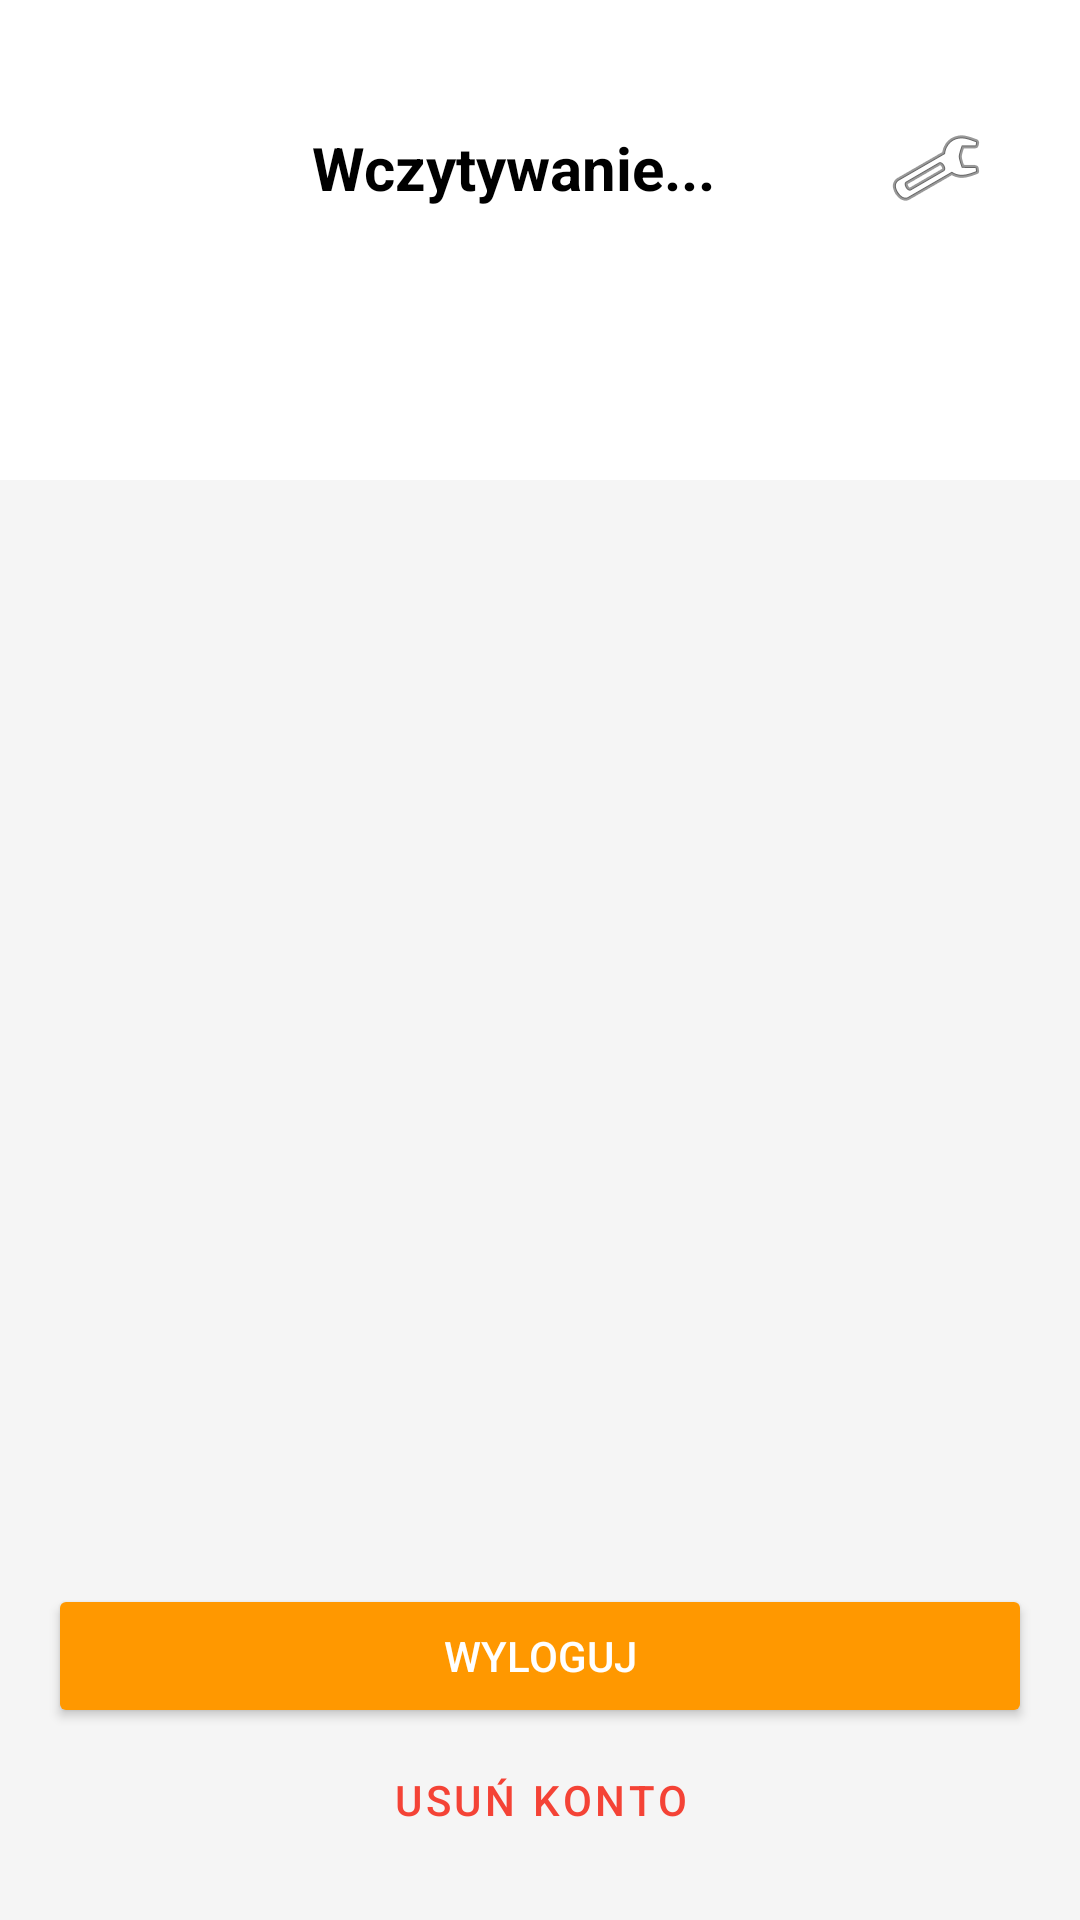

Layout XML and referenced resources for this Android screen:
<!-- AndroidManifest.xml: application theme Theme.PowerStrongApp -->
<!-- res/layout/fragment_profile.xml -->
<?xml version="1.0" encoding="utf-8"?>
<androidx.constraintlayout.widget.ConstraintLayout
    xmlns:android="http://schemas.android.com/apk/res/android"
    xmlns:app="http://schemas.android.com/apk/res-auto"
    android:layout_width="match_parent"
    android:layout_height="match_parent"
    android:background="#F5F5F5">

    <LinearLayout
        android:id="@+id/headerContainer"
        android:layout_width="match_parent"
        android:layout_height="wrap_content"
        android:background="@android:color/white"
        android:orientation="horizontal"
        android:padding="24dp"
        android:gravity="center_vertical"
        app:layout_constraintTop_toTopOf="parent">

        <ImageView
            android:layout_width="64dp"
            android:layout_height="64dp"
            android:src="@mipmap/ic_launcher_round" />

        <TextView
            android:id="@+id/tvUsername"
            android:layout_width="0dp"
            android:layout_height="wrap_content"
            android:layout_weight="1"
            android:layout_marginStart="16dp"
            android:text="Wczytywanie..."
            android:textSize="20sp"
            android:textStyle="bold"
            android:textColor="@android:color/black"/>

        <ImageButton
            android:id="@+id/btnSettings"
            android:layout_width="48dp"
            android:layout_height="48dp"
            android:src="@android:drawable/ic_menu_preferences"
            android:background="?attr/selectableItemBackgroundBorderless"/>
    </LinearLayout>

    <com.google.android.material.tabs.TabLayout
        android:id="@+id/tabLayoutProfile"
        android:layout_width="match_parent"
        android:layout_height="wrap_content"
        android:background="@android:color/white"
        app:layout_constraintTop_toBottomOf="@id/headerContainer"/>

    <androidx.viewpager2.widget.ViewPager2
        android:id="@+id/viewPagerProfile"
        android:layout_width="match_parent"
        android:layout_height="0dp"
        app:layout_constraintTop_toBottomOf="@id/tabLayoutProfile"
        app:layout_constraintBottom_toTopOf="@id/bottomButtons"/>

    <LinearLayout
        android:id="@+id/bottomButtons"
        android:layout_width="match_parent"
        android:layout_height="wrap_content"
        android:orientation="vertical"
        android:padding="16dp"
        app:layout_constraintBottom_toBottomOf="parent">

        <Button
            android:id="@+id/btnLogout"
            android:layout_width="match_parent"
            android:layout_height="wrap_content"
            android:text="Wyloguj"
            android:backgroundTint="#FF9800"
            android:textColor="@android:color/white"/>

        <Button
            android:id="@+id/btnDeleteAccount"
            style="@style/Widget.MaterialComponents.Button.TextButton"
            android:layout_width="match_parent"
            android:layout_height="wrap_content"
            android:text="Usuń Konto"
            android:textColor="#F44336"/>
    </LinearLayout>

</androidx.constraintlayout.widget.ConstraintLayout>
<!-- resources referenced by this layout -->
<resources>
  <style name="Theme.PowerStrongApp" parent="Theme.MaterialComponents.DayNight.NoActionBar">
  
          <item name="colorPrimary">@color/md_theme_light_primary</item>
          <item name="colorOnPrimary">@color/md_theme_light_onPrimary</item>
  
          <item name="colorSecondary">@color/md_theme_light_secondary</item>
          <item name="colorOnSecondary">@color/md_theme_light_onSecondary</item>
  
          <item name="colorOutline">@color/color_outline</item>
  
          <item name="android:windowBackground">@color/md_theme_light_background</item>
          <item name="colorSurface">@color/md_theme_light_surface</item>
          <item name="colorOnSurface">@color/md_theme_light_onSurface</item>
          <item name="colorOnSurfaceVariant">@color/md_theme_light_onSurfaceVariant</item>
  
          <item name="android:statusBarColor">?attr/colorSurface</item>
          <item name="android:windowLightStatusBar">true</item>
      </style>
  <color name="md_theme_light_primary">@color/orange_900</color>
  <color name="md_theme_light_onPrimary">@color/white</color>
  <color name="md_theme_light_secondary">@color/teal_700</color>
  <color name="md_theme_light_onSecondary">@color/white</color>
  <color name="color_outline">@color/grey_400</color>
  <color name="md_theme_light_background">@color/grey_100</color>
  <color name="md_theme_light_surface">@color/white</color>
  <color name="md_theme_light_onSurface">@color/grey_900</color>
  <color name="md_theme_light_onSurfaceVariant">@color/grey_800</color>
  <color name="orange_900">#E65100</color>
  <color name="white">#FFFFFF</color>
  <color name="teal_700">#00796B</color>
  <color name="grey_400">#BDBDBD</color>
  <color name="grey_100">#F3F3F3</color>
  <color name="grey_900">#121212</color>
  <color name="grey_800">#161616</color>
</resources>
